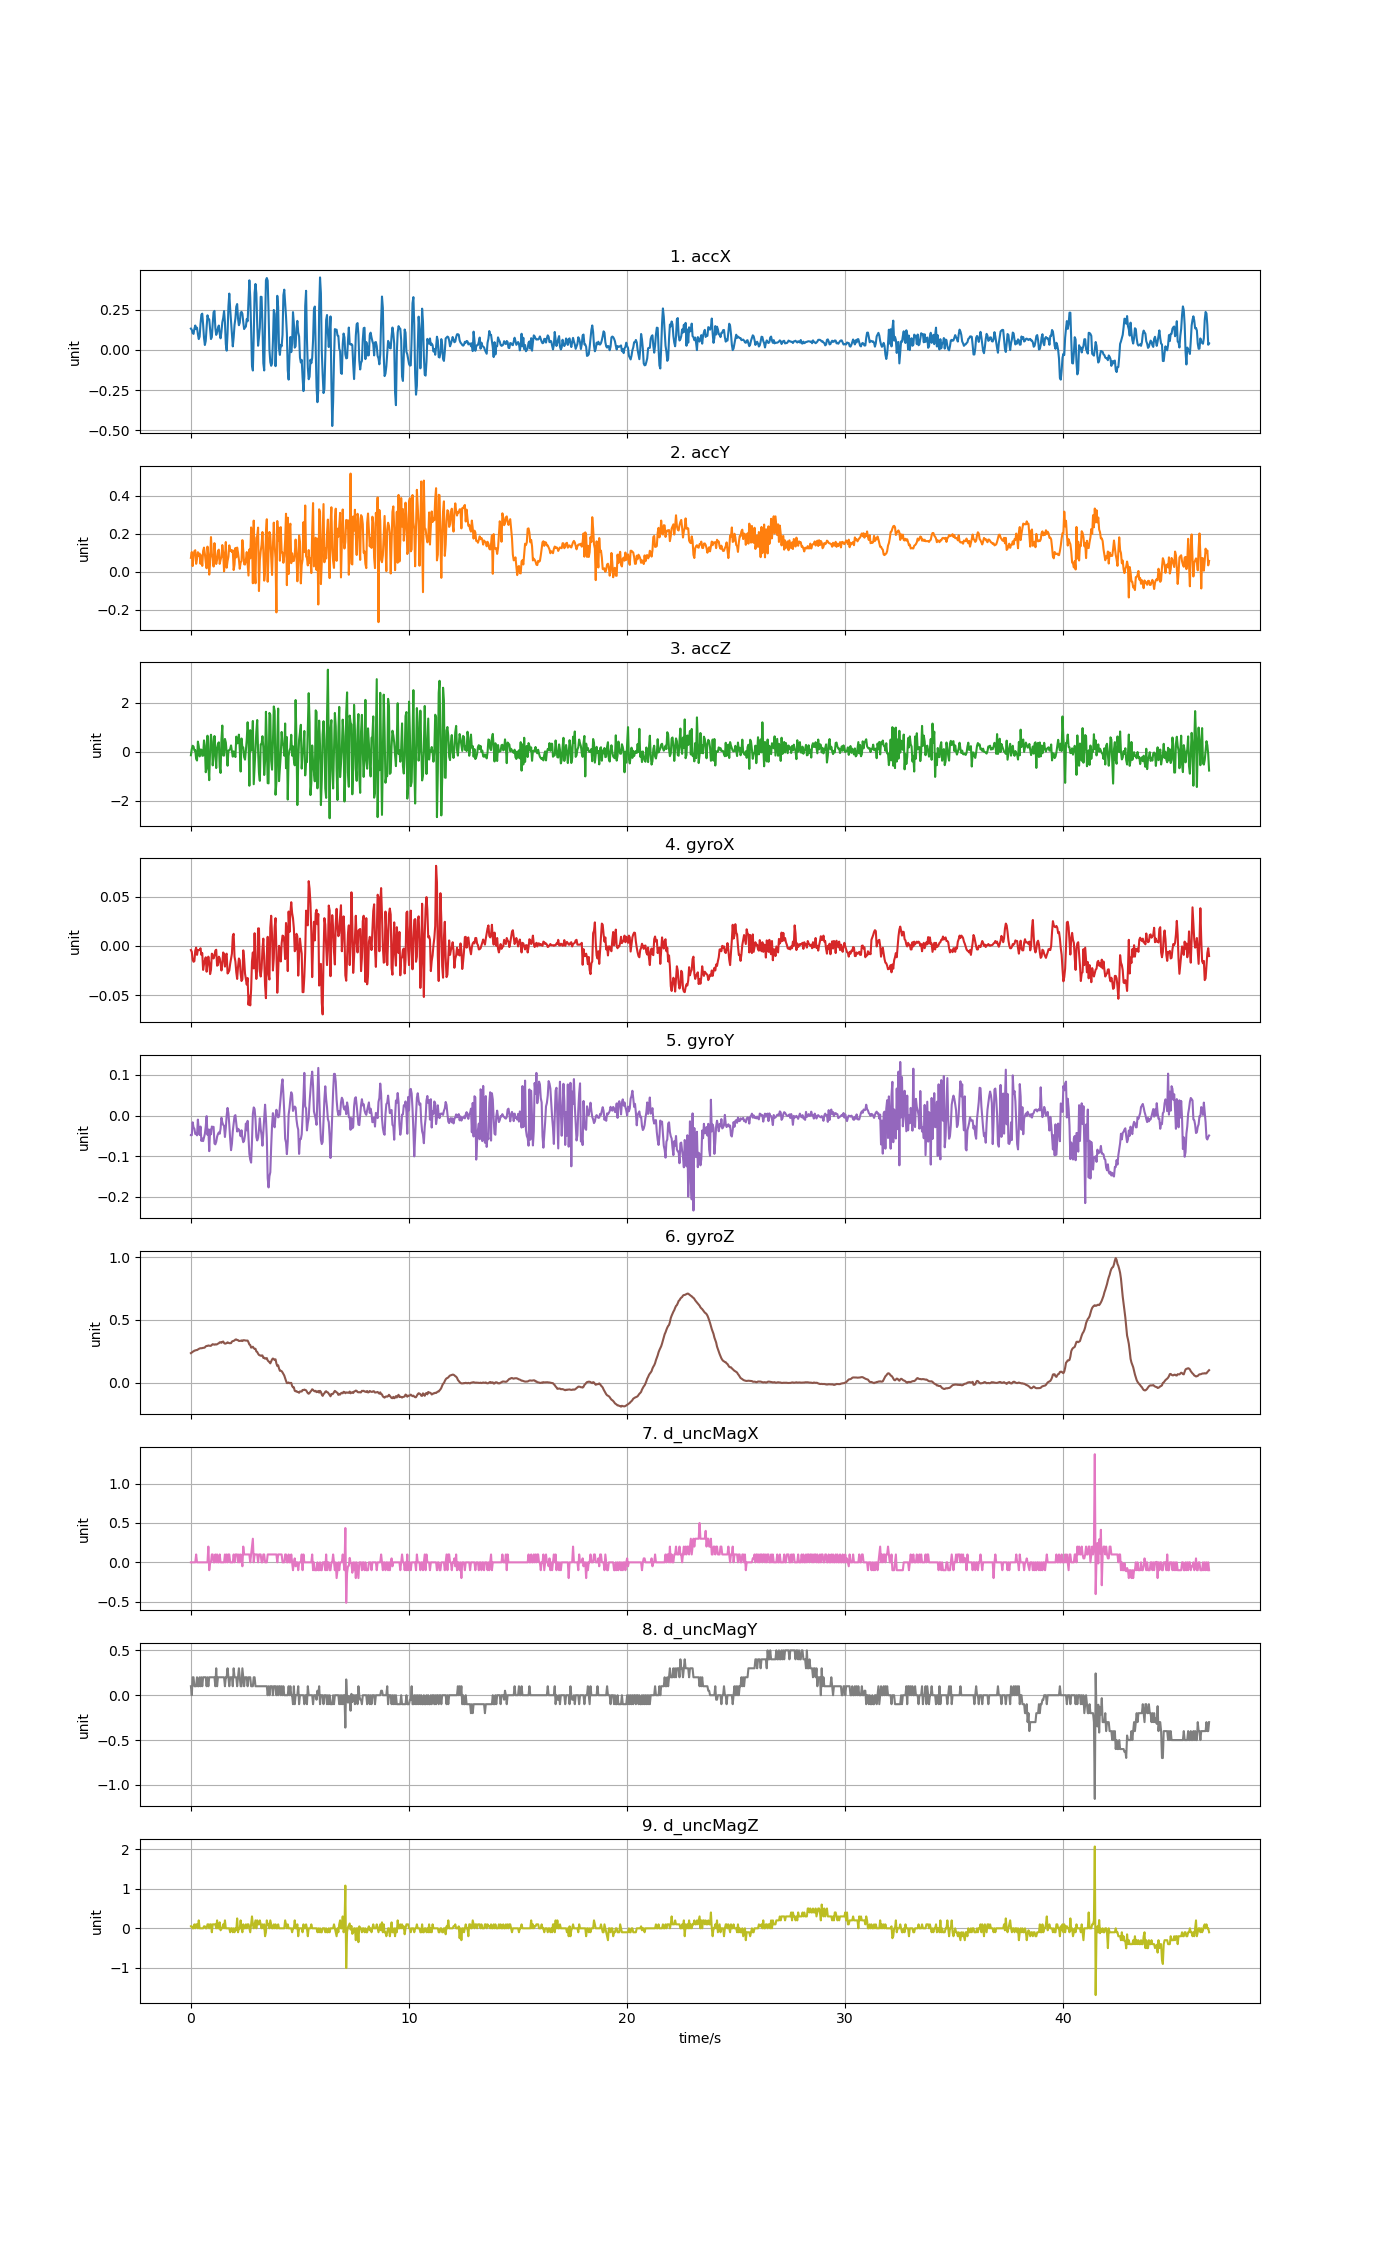

Data behind this chart, as committed beside it:
accX, accY, accZ, gyroX, gyroY, gyroZ, d_uncMagX, d_uncMagY, d_uncMagZ
0.1317, 0.07338, -0.1397, -0.004288, -0.048, 0.2344, 0.0, 0.1, 0.05
0.1245, 0.104, 0.1075, -0.006121, -0.0483, 0.239, 0.0, 0.0, 0.05
0.1044, 0.02993, 0.2464, -0.01406, -0.01654, 0.2457, 0.0, 0.2, 0.0
0.09888, 0.08655, 0.2152, -0.0162, -0.02875, 0.2482, 0.0, 0.2, 0.0
0.1301, 0.1088, 0.05842, -0.01559, -0.03242, 0.2543, 0.0, 0.1, 0.1
0.151, 0.1135, 0.06799, -0.004899, -0.04525, 0.2555, 0.0, 0.1, 0.0
0.1289, 0.04166, -0.2852, -0.001845, -0.04494, 0.2586, 0.1, 0.1, 0.1
0.1374, 0.0674, -0.3546, -0.009175, -0.04861, 0.2589, 0.0, 0.2, 0.1
0.09661, 0.1032, 0.4164, -0.004288, -0.009817, 0.2634, 0.0, 0.1, 0.0
0.06668, 0.08368, 0.2224, -0.004288, -0.03486, 0.2677, 0.0, 0.1, 0.2
0.08164, 0.09589, -0.1858, -0.004288, -0.04769, 0.2714, 0.0, 0.2, 0.0
0.1618, 0.04166, 0.09313, -0.002456, -0.02692, 0.2732, 0.0, 0.1, 0.0
0.2179, 0.08607, 0.08715, -0.009175, -0.06235, 0.2732, 0.0, 0.2, 0.0
0.2245, 0.03089, -0.1607, -0.007343, -0.05624, 0.2744, 0.0, 0.1, 0.0
0.1551, 0.1098, -0.1559, -0.02445, -0.06266, 0.2766, 0.0, 0.2, 0.0
0.07578, 0.1275, 0.4636, -0.01864, -0.05319, 0.2769, 0.0, 0.2, 0.05
0.03005, 0.09481, 0.2416, -0.01467, -0.04494, 0.2796, 0.0, 0.2, 0.05
0.05507, 0.05004, -0.831, -0.01162, -0.02692, 0.2882, 0.0, 0.2, 0.0
0.141, 0.01832, -0.6586, -0.02628, -0.001264, 0.2915, 0.0, 0.1, 0.0
0.214, 0.1325, 0.6558, -0.01773, -0.04708, 0.2915, 0.0, 0.2, 0.1
0.1923, 0.08835, -0.5377, -0.01101, -0.03425, 0.2955, 0.2, 0.1, 0.1
0.1888, -0.0152, -1.154, -0.01712, -0.0874, 0.294, -0.1, 0.2, 0.0
0.1246, 0.04824, 0.08116, -0.02872, -0.03425, 0.2922, 0.0, 0.2, 0.1
0.0668, 0.1829, 0.6953, -0.02445, -0.04586, 0.2928, 0.0, 0.2, 0.1
0.07901, 0.09469, 0.3984, -0.007953, -0.02692, 0.3004, 0.1, 0.2, -0.1
0.1646, 0.07075, -0.5521, -0.009786, -0.02814, 0.3056, 0.1, 0.2, 0.1
0.2338, 0.02741, -0.1068, -0.01284, -0.02753, 0.3038, 0.0, 0.2, 0.1
0.2416, 0.151, 0.6426, -0.009786, -0.06846, 0.3013, 0.0, 0.2, 0.1
0.1354, 0.08092, -0.04453, -0.004899, -0.0706, 0.305, 0.1, 0.1, 0.1
0.09254, 0.04094, -0.661, -0.003983, -0.06449, 0.3028, 0.0, 0.3, 0.0
0.1091, 0.06261, 0.1506, -0.02017, -0.05197, 0.305, 0.1, 0.1, 0.2
0.1363, 0.1089, 0.3326, -0.01956, -0.04525, 0.3099, 0.0, 0.2, 0.0
0.1508, 0.1167, 0.3864, -0.01101, -0.04128, 0.3129, 0.0, 0.2, 0.0
0.09984, 0.04166, -0.612, -0.01253, -0.04464, 0.3206, 0.1, 0.2, 0.15
0.07141, 0.06351, -0.8598, -0.01803, -0.03211, 0.3212, 0.0, 0.2, -0.05
0.1129, 0.07853, 0.5079, -0.02506, -0.005235, 0.3166, 0.0, 0.2, 0.0
0.1708, 0.1409, 1.069, -0.01773, -0.01654, 0.3233, 0.0, 0.2, 0.0
0.1967, 0.1012, -0.1499, -0.006732, -0.02264, 0.327, 0.0, 0.2, 0.1
0.2406, 0.001915, -0.1535, -0.008564, -0.02509, 0.3148, 0.0, 0.2, 0.0
0.1701, 0.06835, 0.5235, -0.02109, -0.05258, 0.3099, 0.1, 0.1, 0.2
0.03519, 0.1567, 0.384, -0.009175, -0.02998, 0.3111, 0.0, 0.2, 0.0
-0.005028, 0.02131, -0.03975, -0.007953, 0.0005681, 0.3148, 0.1, 0.2, 0.0
0.1009, 0.05626, -0.5665, -0.02811, 0.01889, 0.3203, 0.0, 0.3, 0.0
0.2693, 0.07889, 0.05243, -0.02689, 0.005455, 0.3166, 0.1, 0.2, 0.0
0.3488, 0.1392, 0.06919, -0.02506, -0.02264, 0.3135, 0.1, 0.1, 0.0
0.2549, 0.1112, 0.1147, -0.01834, -0.05746, 0.3135, 0.0, 0.2, -0.1
0.1738, 0.1152, 0.2607, -0.01345, -0.08495, 0.3141, 0.0, 0.2, 0.0
0.09948, 0.1041, 0.01652, -0.007953, -0.06907, 0.3264, 0.0, 0.2, 0.0
0.02137, 0.1131, -0.1954, 0.009762, -0.03822, 0.33, 0.0, 0.1, -0.1
0.07661, 0.008859, 0.02011, 0.01221, -0.0202, 0.3319, 0.1, 0.3, 0.0
0.1544, 0.03855, -0.1068, -0.01101, -0.001264, 0.3361, 0.0, 0.2, -0.1
0.1946, 0.1255, -0.2133, -0.01589, 0.001179, 0.3422, 0.1, 0.2, 0.0
0.2676, 0.0759, 0.6175, -0.02689, -0.01898, 0.3438, 0.1, 0.2, -0.05
0.2841, 0.1276, 0.3421, -0.03361, -0.03914, 0.3386, 0.1, 0.1, 0.25
0.1941, 0.1003, 0.3768, -0.02139, -0.03242, 0.338, 0.0, 0.2, -0.1
0.1525, 0.06404, 0.6989, -0.01284, -0.03425, 0.3313, 0.1, 0.3, 0.0
0.1683, 0.01592, 0.1087, -0.01467, -0.04036, 0.3319, 0.0, 0.2, 0.0
0.2301, 0.04848, -0.8023, -0.02811, -0.05074, 0.3325, 0.1, 0.1, 0.2
0.2356, 0.05662, 0.542, -0.03575, -0.03608, 0.3355, 0.05, 0.1, 0.0
0.2241, 0.1669, 0.1817, -0.03392, -0.05563, 0.3306, -0.05, 0.3, -0.1
... 1,108 more rows
